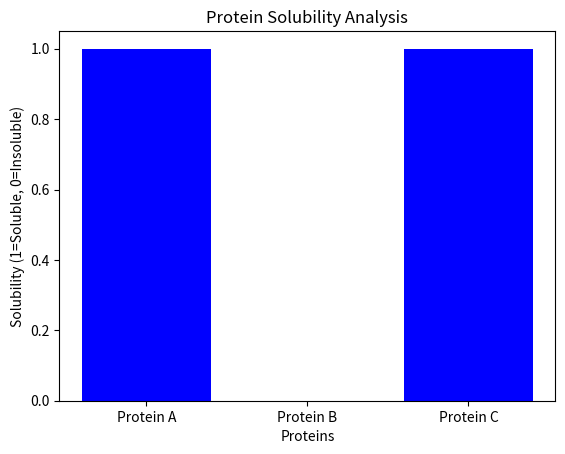

Python code for this plot:
import pandas as pd
import matplotlib.pyplot as plt

# Load protein solubility data
data = {'Protein': ['Protein A', 'Protein B', 'Protein C'], 'Solubility': [1, 0, 1]}
df = pd.DataFrame(data)

# Plotting solubility results
plt.bar(df['Protein'], df['Solubility'], color=['blue', 'red', 'blue'])
plt.title('Protein Solubility Analysis')
plt.xlabel('Proteins')
plt.ylabel('Solubility (1=Soluble, 0=Insoluble)')
plt.show()

# Save the plot
plt.savefig('protein_solubility_analysis.png')